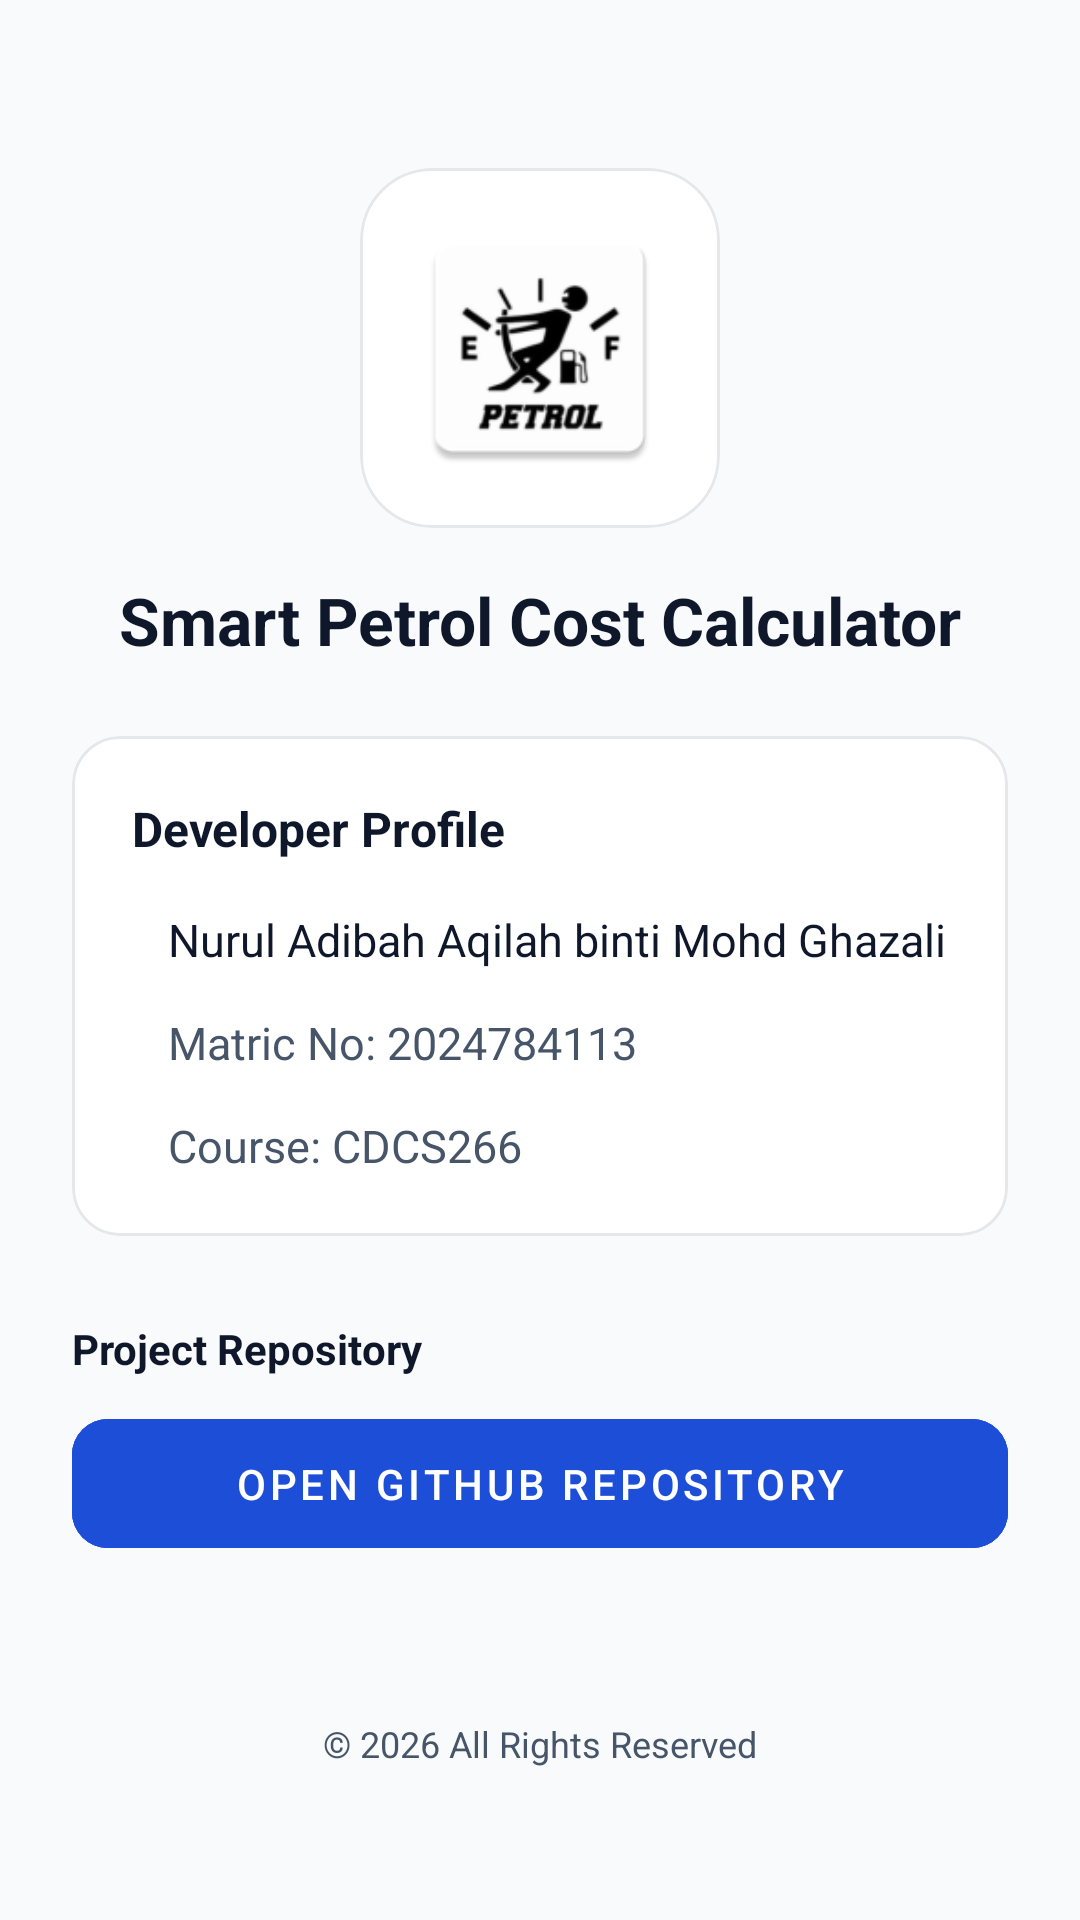

The Android layout XML behind this screen, and the referenced resources:
<!-- AndroidManifest.xml: application theme Theme.SmartPetrolCostCalculatorWithBUDIMADANIRebateMalaysia -->
<!-- res/layout/about.xml -->
<?xml version="1.0" encoding="utf-8"?>
<ScrollView
    xmlns:android="http://schemas.android.com/apk/res/android"
    xmlns:app="http://schemas.android.com/apk/res-auto"
    xmlns:tools="http://schemas.android.com/tools"
    android:layout_width="match_parent"
    android:layout_height="match_parent"
    android:fillViewport="true"
    android:background="@color/background">

    <androidx.constraintlayout.widget.ConstraintLayout
        android:layout_width="match_parent"
        android:layout_height="wrap_content"
        android:padding="24dp">

        
        <com.google.android.material.card.MaterialCardView
            android:id="@+id/cardLogo"
            android:layout_width="120dp"
            android:layout_height="120dp"
            android:layout_marginTop="32dp"
            app:cardCornerRadius="24dp"
            app:cardElevation="0dp"
            app:strokeWidth="1dp"
            app:strokeColor="@color/border"
            app:cardBackgroundColor="@color/surface"
            app:layout_constraintTop_toTopOf="parent"
            app:layout_constraintStart_toStartOf="parent"
            app:layout_constraintEnd_toEndOf="parent">

            <ImageView
                android:id="@+id/ivAppIcon"
                android:layout_width="match_parent"
                android:layout_height="match_parent"
                android:padding="16dp"
                android:contentDescription="App Icon"
                android:src="@mipmap/ic_launcher" />
        </com.google.android.material.card.MaterialCardView>

        
        <TextView
            android:id="@+id/tvAppName"
            android:layout_width="wrap_content"
            android:layout_height="wrap_content"
            android:layout_marginTop="16dp"
            android:text="Smart Petrol Cost Calculator"
            android:textSize="22sp"
            android:textStyle="bold"
            android:textColor="@color/text_main"
            android:textAlignment="center"
            app:layout_constraintTop_toBottomOf="@id/cardLogo"
            app:layout_constraintStart_toStartOf="parent"
            app:layout_constraintEnd_toEndOf="parent"/>

        
        <com.google.android.material.card.MaterialCardView
            android:id="@+id/cardAuthor"
            android:layout_width="match_parent"
            android:layout_height="wrap_content"
            android:layout_marginTop="24dp"
            app:cardBackgroundColor="@color/surface"
            app:cardCornerRadius="16dp"
            app:cardElevation="0dp"
            app:strokeColor="@color/border"
            app:strokeWidth="1dp"
            app:layout_constraintTop_toBottomOf="@id/tvAppName"
            app:layout_constraintStart_toStartOf="parent"
            app:layout_constraintEnd_toEndOf="parent">

            <LinearLayout
                android:layout_width="match_parent"
                android:layout_height="wrap_content"
                android:orientation="vertical"
                android:padding="20dp">

                <TextView
                    android:layout_width="wrap_content"
                    android:layout_height="wrap_content"
                    android:layout_marginBottom="16dp"
                    android:text="Developer Profile"
                    android:textColor="@color/text_main"
                    android:textSize="16sp"
                    android:textStyle="bold" />

                
                <LinearLayout
                    android:layout_width="match_parent"
                    android:layout_height="wrap_content"
                    android:layout_marginBottom="14dp"
                    android:gravity="center_vertical"
                    android:orientation="horizontal">

                    <TextView
                        android:id="@+id/tvAuthorName"
                        android:layout_width="match_parent"
                        android:layout_height="wrap_content"
                        android:layout_marginStart="12dp"
                        android:text="Nurul Adibah Aqilah binti Mohd Ghazali"
                        android:textColor="@color/text_main"
                        android:textSize="15sp" />
                </LinearLayout>

                
                <LinearLayout
                    android:layout_width="match_parent"
                    android:layout_height="wrap_content"
                    android:layout_marginBottom="14dp"
                    android:gravity="center_vertical"
                    android:orientation="horizontal">

                    <TextView
                        android:id="@+id/tvMatricNo"
                        android:layout_width="match_parent"
                        android:layout_height="wrap_content"
                        android:layout_marginStart="12dp"
                        android:text="Matric No: 2024784113"
                        android:textColor="@color/text_muted"
                        android:textSize="15sp" />
                </LinearLayout>

                
                <LinearLayout
                    android:layout_width="match_parent"
                    android:layout_height="wrap_content"
                    android:gravity="center_vertical"
                    android:orientation="horizontal">

                    <TextView
                        android:id="@+id/tvCourse"
                        android:layout_width="match_parent"
                        android:layout_height="wrap_content"
                        android:layout_marginStart="12dp"
                        android:text="Course: CDCS266"
                        android:textColor="@color/text_muted"
                        android:textSize="15sp" />
                </LinearLayout>

            </LinearLayout>
        </com.google.android.material.card.MaterialCardView>

        
        <TextView
            android:id="@+id/tvGithubLabel"
            android:layout_width="wrap_content"
            android:layout_height="wrap_content"
            android:layout_marginTop="28dp"
            android:text="Project Repository"
            android:textSize="14sp"
            android:textStyle="bold"
            android:textColor="@color/text_main"
            app:layout_constraintTop_toBottomOf="@id/cardAuthor"
            app:layout_constraintStart_toStartOf="parent"/>

        
        <com.google.android.material.button.MaterialButton
            android:id="@+id/btnGithub"
            style="@style/Widget.MaterialComponents.Button.OutlinedButton"
            android:layout_width="match_parent"
            android:layout_height="55dp"
            android:layout_marginTop="8dp"
            android:text="Open GitHub Repository"
            android:textColor="#FFFFFF"
            android:backgroundTint="@color/primary"
            app:strokeColor="@color/primary"
            app:strokeWidth="1.5dp"
            app:cornerRadius="12dp"
            app:layout_constraintTop_toBottomOf="@id/tvGithubLabel"
            app:layout_constraintStart_toStartOf="parent"
            app:layout_constraintEnd_toEndOf="parent" />

        
        <TextView
            android:id="@+id/tvCopyright"
            android:layout_width="wrap_content"
            android:layout_height="wrap_content"
            android:layout_marginTop="40dp"
            android:layout_marginBottom="16dp"
            android:text="© 2026 All Rights Reserved"
            android:textColor="@color/text_muted"
            android:textSize="12sp"
            app:layout_constraintTop_toBottomOf="@id/btnGithub"
            app:layout_constraintBottom_toBottomOf="parent"
            app:layout_constraintStart_toStartOf="parent"
            app:layout_constraintEnd_toEndOf="parent"/>

    </androidx.constraintlayout.widget.ConstraintLayout>
</ScrollView>
<!-- resources referenced by this layout -->
<resources>
  <color name="background">#F8FAFC</color>
  <color name="border">#E5E7EB</color>
  <color name="primary">#1D4ED8</color>
  <color name="surface">#FFFFFF</color>
  <color name="text_main">#0F172A</color>
  <color name="text_muted">#475569</color>
  <!-- mipmap ic_launcher: webp bitmap (mipmap-hdpi, 1568 bytes) -->
  <style name="Theme.SmartPetrolCostCalculatorWithBUDIMADANIRebateMalaysia" parent="Base.Theme.SmartPetrolCostCalculatorWithBUDIMADANIRebateMalaysia" />
  <style name="Base.Theme.SmartPetrolCostCalculatorWithBUDIMADANIRebateMalaysia" parent="Theme.Material3.DayNight.NoActionBar">
          
          
      </style>
</resources>
